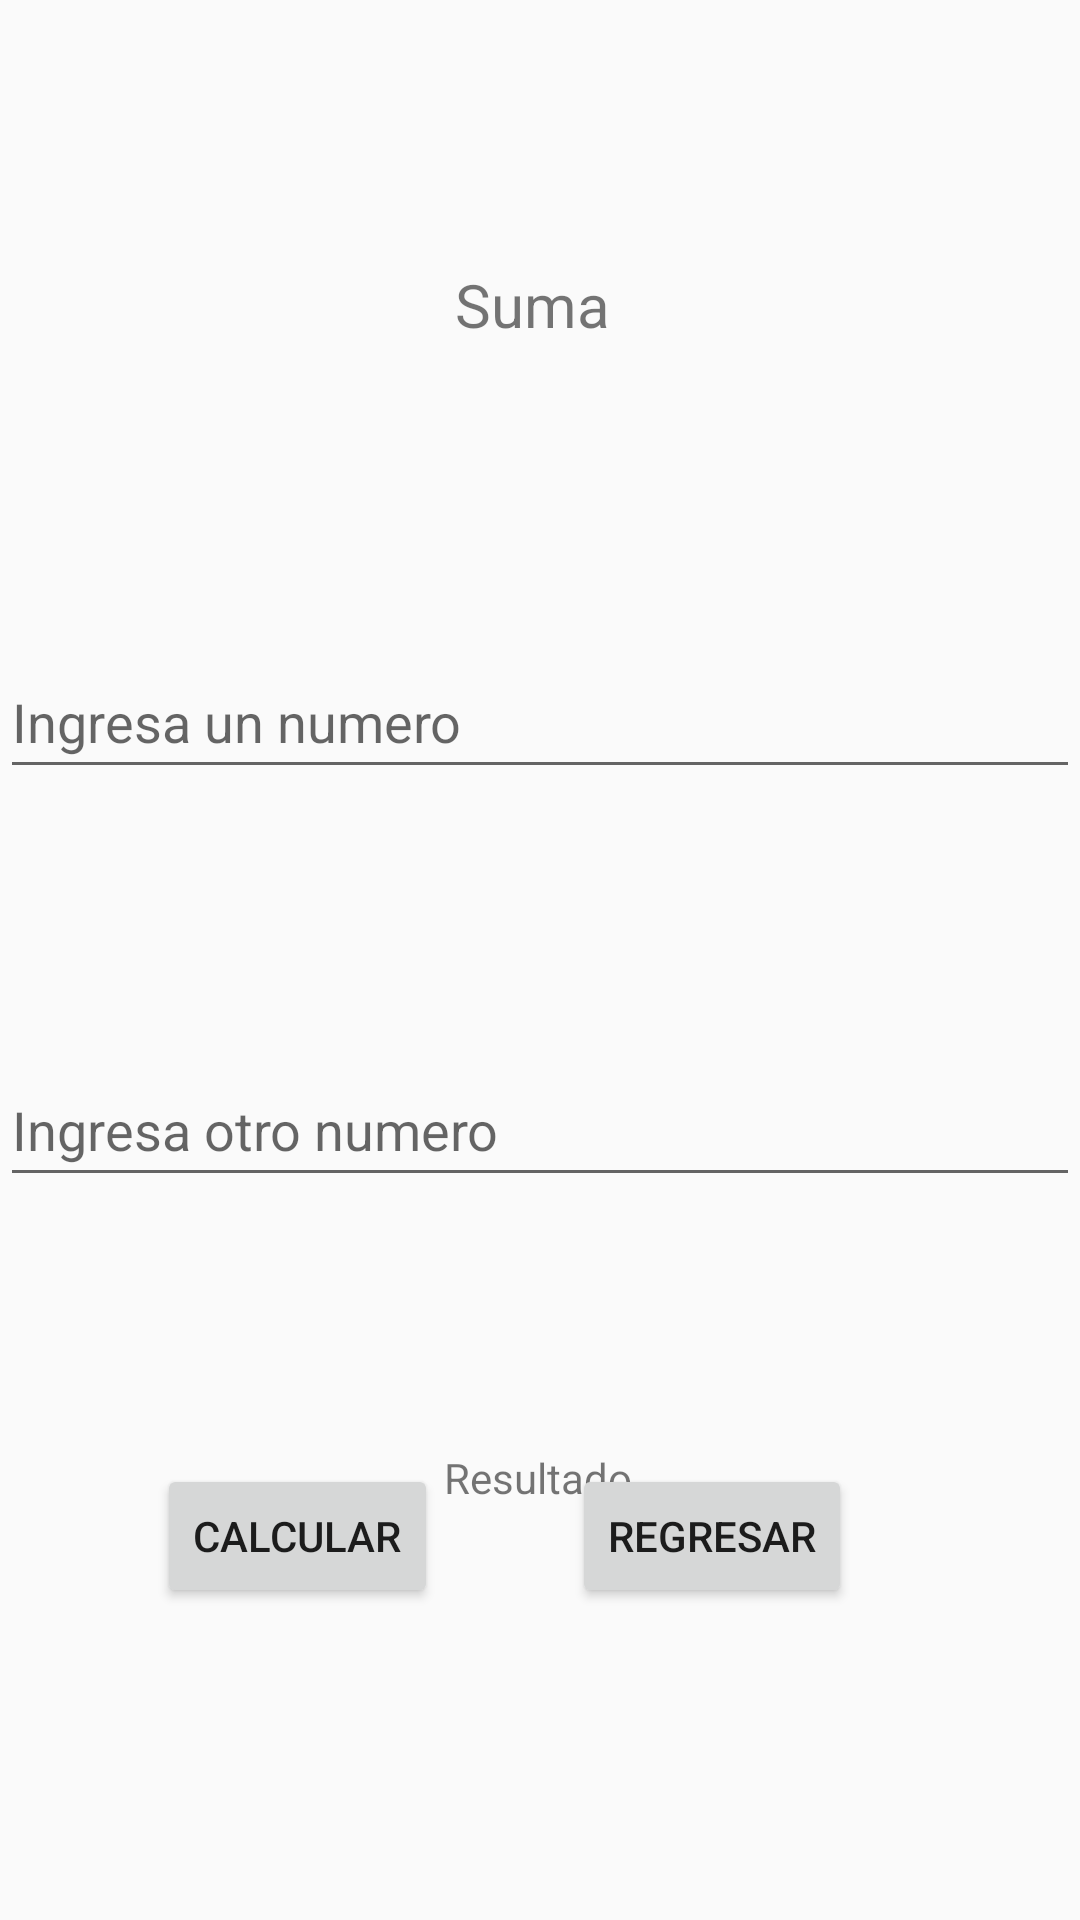

Write the Android layout XML for this screen, with the resource values it uses.
<!-- AndroidManifest.xml: application theme Theme.P67S2120222GERH -->
<!-- res/layout/activity_suma.xml -->
<?xml version="1.0" encoding="utf-8"?>
<android.support.constraint.ConstraintLayout xmlns:android="http://schemas.android.com/apk/res/android"
    xmlns:app="http://schemas.android.com/apk/res-auto"
    xmlns:tools="http://schemas.android.com/tools"
    android:layout_width="match_parent"
    android:layout_height="match_parent"
    tools:context=".SumaActivity">

    <TextView
        android:id="@+id/textView3"
        android:layout_width="wrap_content"
        android:layout_height="wrap_content"
        android:layout_marginTop="88dp"
        android:text="@string/Titsum"
        android:textSize="20sp"
        app:layout_constraintEnd_toEndOf="parent"
        app:layout_constraintHorizontal_bias="0.492"
        app:layout_constraintStart_toStartOf="parent"
        app:layout_constraintTop_toTopOf="parent" />

    <EditText
        android:id="@+id/txtnum1"
        android:layout_width="0dp"
        android:layout_height="wrap_content"
        android:layout_marginTop="100dp"
        android:ems="10"
        android:hint="@string/hint"
        android:inputType="textPersonName"
        android:minHeight="48dp"
        android:text="@string/txtnum1"
        app:layout_constraintEnd_toEndOf="parent"
        app:layout_constraintHorizontal_bias="0.497"
        app:layout_constraintStart_toStartOf="parent"
        app:layout_constraintTop_toBottomOf="@+id/textView3" />

    <EditText
        android:id="@+id/txtnum2"
        android:layout_width="0dp"
        android:layout_height="wrap_content"
        android:layout_marginTop="88dp"
        android:ems="10"
        android:hint="@string/hint2"
        android:inputType="textPersonName"
        android:minHeight="48dp"
        android:text="@string/txtnum2"
        app:layout_constraintEnd_toEndOf="parent"
        app:layout_constraintHorizontal_bias="0.442"
        app:layout_constraintStart_toStartOf="parent"
        app:layout_constraintTop_toBottomOf="@+id/txtnum1" />

    <TextView
        android:id="@+id/lblresultado1"
        android:layout_width="wrap_content"
        android:layout_height="wrap_content"
        android:layout_marginTop="84dp"
        android:text="@string/resultado"
        app:layout_constraintEnd_toEndOf="parent"
        app:layout_constraintHorizontal_bias="0.498"
        app:layout_constraintStart_toStartOf="parent"
        app:layout_constraintTop_toBottomOf="@+id/txtnum2" />

    <Button
        android:id="@+id/btncalcula"
        android:layout_width="wrap_content"
        android:layout_height="wrap_content"
        android:layout_marginBottom="104dp"
        android:text="@string/btncal"
        app:layout_constraintBottom_toBottomOf="parent"
        app:layout_constraintEnd_toStartOf="@+id/btnregresa"
        app:layout_constraintHorizontal_bias="0.54"
        app:layout_constraintStart_toStartOf="parent" />

    <Button
        android:id="@+id/btnregresa"
        android:layout_width="wrap_content"
        android:layout_height="wrap_content"
        android:layout_marginEnd="76dp"
        android:layout_marginBottom="104dp"
        android:text="@string/btnreg"
        app:layout_constraintBottom_toBottomOf="parent"
        app:layout_constraintEnd_toEndOf="parent" />
</android.support.constraint.ConstraintLayout>
<!-- resources referenced by this layout -->
<resources>
  <string name="Titsum">Suma</string>
  <string name="btncal">Calcular</string>
  <string name="btnreg">Regresar</string>
  <string name="hint">Ingresa un numero</string>
  <string name="hint2">Ingresa otro numero</string>
  <string name="resultado">Resultado</string>
  <string name="txtnum1" />
  <string name="txtnum2" />
  <style name="Theme.P67S2120222GERH" parent="Theme.AppCompat.Light.DarkActionBar">
          
          <item name="colorPrimary">@color/purple_500</item>
          <item name="colorPrimaryDark">@color/purple_700</item>
          <item name="colorAccent">@color/teal_200</item>
          
      </style>
  <!-- not gathered from this repository: default colours our renderer supplied (Android Studio template values) -->
  <color name="purple_500">#FF6200EE</color>
  <color name="purple_700">#FF3700B3</color>
  <color name="teal_200">#FF03DAC5</color>
</resources>
